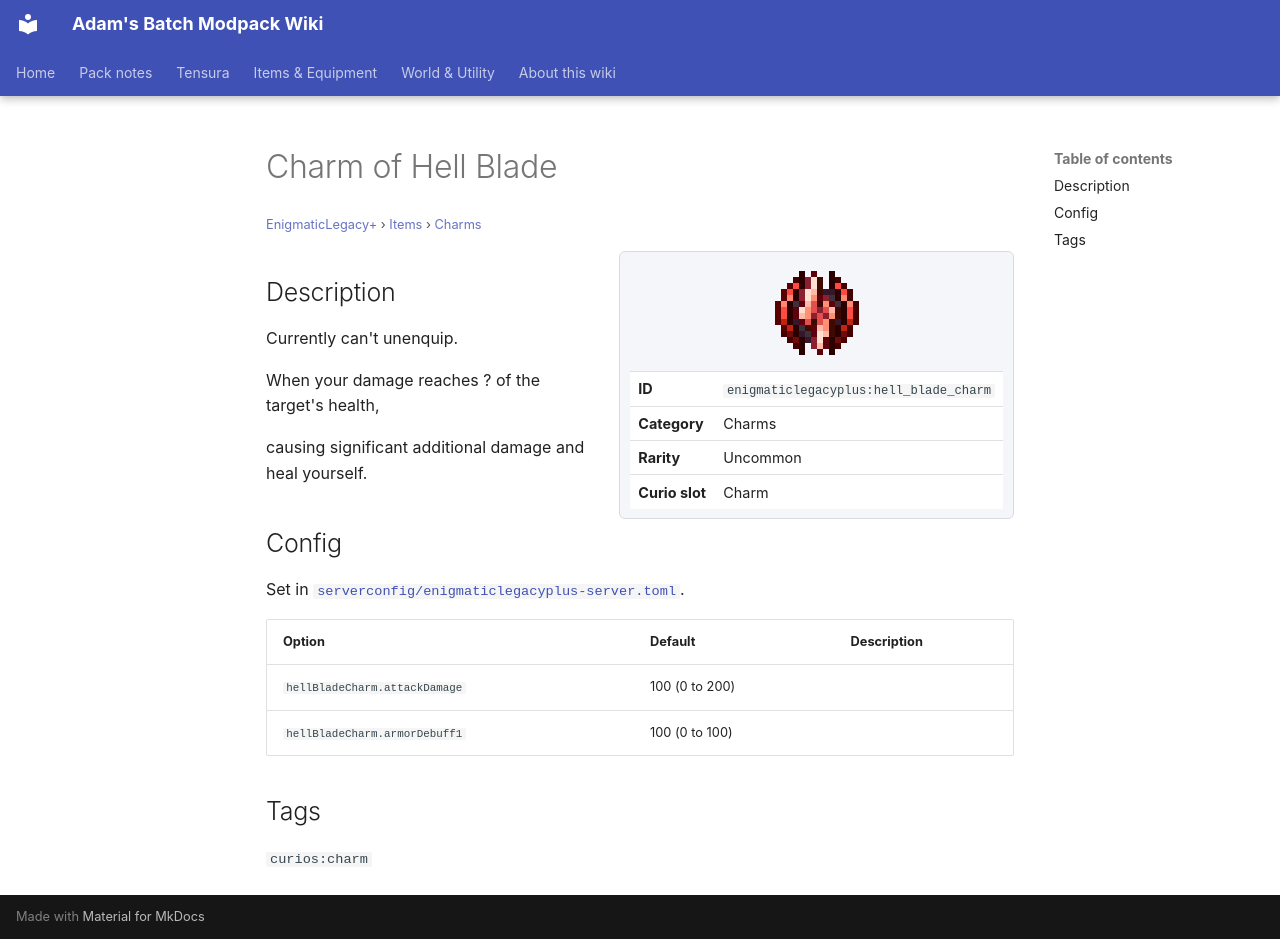

repository: Proteus-Nell/Adams-Batch-MC-Modpack-Wiki · page: enigmatic-legacy-plus/items/charms/hell-blade-charm/index.html · generator: mkdocs

# Charm of Hell Blade

<small>[EnigmaticLegacy+](../../index.md) &rsaquo; [Items](../index.md) &rsaquo; [Charms](index.md)</small>

<div class="infobox" markdown>

![Charm of Hell Blade](../../../assets/icons/enigmaticlegacyplus/item/hell_blade_charm.png)

| | |
|---|---|
| **ID** | `enigmaticlegacyplus:hell_blade_charm` |
| **Category** | Charms |
| **Rarity** | Uncommon |
| **Curio slot** | Charm |

</div>

## Description

Currently can't unenquip.

When your damage reaches ? of the target's health,

causing significant additional damage and heal yourself.

## Config

Set in [`serverconfig/enigmaticlegacyplus-server.toml`](../../configs/serverconfig-enigmaticlegacyplus-server.md).

| Option | Default | Description |
|---|---|---|
| `hellBladeCharm.attackDamage` | 100 (0 to 200) |  |
| `hellBladeCharm.armorDebuff1` | 100 (0 to 100) |  |

## Tags

`curios:charm`
